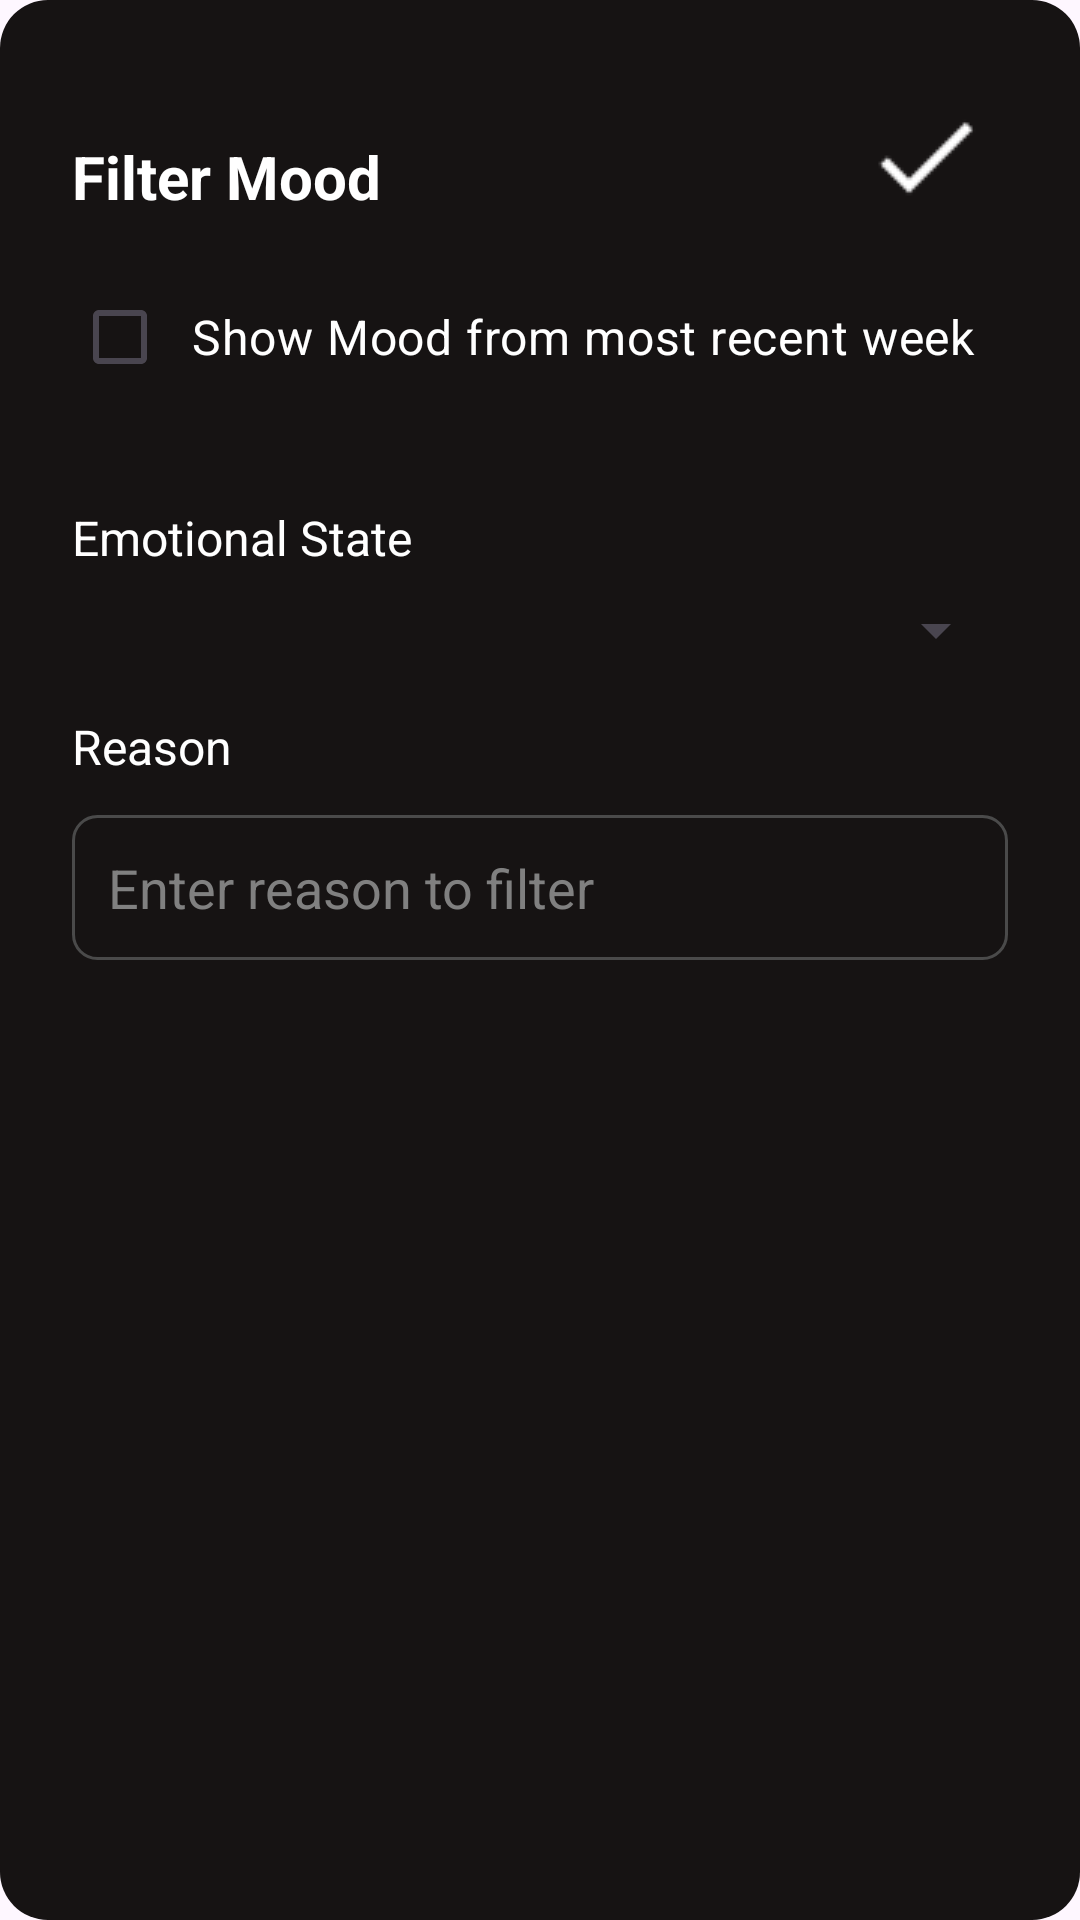

This screen was rendered from an Android layout file. Write that file and the resources it references.
<!-- AndroidManifest.xml: application theme Theme.ImposterSyndrom -->
<!-- res/layout/filter_mood_dialog.xml -->
<?xml version="1.0" encoding="utf-8"?>
<RelativeLayout xmlns:android="http://schemas.android.com/apk/res/android"
    android:layout_width="match_parent"
    android:layout_height="wrap_content"
    android:background="@drawable/bg_dialog"
    android:padding="24dp">

    
    <ImageButton
        android:id="@+id/tickButton"
        android:layout_width="40dp"
        android:layout_height="40dp"
        android:src="@drawable/ic_tick"
        android:background="?attr/selectableItemBackgroundBorderless"
        android:layout_alignParentEnd="true"
        android:layout_marginEnd="8dp"
        android:layout_marginTop="8dp"
        android:contentDescription="@string/apply_filter_description" />

    
    <TextView
        android:id="@+id/title"
        android:layout_width="wrap_content"
        android:layout_height="wrap_content"
        android:layout_below="@id/tickButton"
        android:layout_marginTop="-27dp"
        android:layout_marginBottom="16dp"
        android:text="@string/filter_mood_title"
        android:textColor="@android:color/white"
        android:textSize="20sp"
        android:textStyle="bold" />

    
    <CheckBox
        android:id="@+id/checkboxRecentWeek"
        android:layout_width="match_parent"
        android:layout_height="wrap_content"
        android:text="@string/show_recent_week"
        android:textSize="16sp"
        android:textColor="@android:color/white"
        android:padding="8dp"
        android:layout_below="@id/title"
        android:layout_marginBottom="16dp" />

    
    <TextView
        android:id="@+id/emotionalStateLabel"
        android:layout_width="wrap_content"
        android:layout_height="wrap_content"
        android:text="@string/emotional_state_label"
        android:textColor="@android:color/white"
        android:textSize="16sp"
        android:layout_below="@id/checkboxRecentWeek"
        android:layout_marginTop="16dp"
        android:layout_marginBottom="8dp" />

    
    <Spinner
        android:id="@+id/emotionalStateSpinner"
        android:layout_width="match_parent"
        android:layout_height="wrap_content"
        android:layout_below="@id/emotionalStateLabel"
        android:padding="8dp" />

    
    <TextView
        android:id="@+id/reasonLabel"
        android:layout_width="wrap_content"
        android:layout_height="wrap_content"
        android:text="@string/reason_label"
        android:textColor="@android:color/white"
        android:textSize="16sp"
        android:layout_below="@id/emotionalStateSpinner"
        android:layout_marginTop="16dp"
        android:layout_marginBottom="8dp" />

    
    <EditText
        android:id="@+id/reasonInput"
        android:layout_width="match_parent"
        android:layout_height="wrap_content"
        android:layout_below="@id/reasonLabel"
        android:padding="12dp"
        android:background="@drawable/bg_filter_reason"
        android:textColor="@android:color/white"
        android:hint="@string/filter_reason_hint"
        android:textColorHint="#808080"
        android:inputType="text"
        android:layout_marginTop="4dp" />
</RelativeLayout>
<!-- resources referenced by this layout -->
<resources>
  <!-- drawable bg_dialog (drawable) -->
  <layer-list xmlns:android="http://schemas.android.com/apk/res/android">
      <item>
          <shape android:shape="rectangle">
              <solid android:color="#161313" /> 
              <corners android:radius="16dp" /> 
          </shape>
      </item>
  </layer-list>
  <!-- drawable bg_filter_reason (drawable) -->
  <?xml version="1.0" encoding="utf-8"?>
  <shape xmlns:android="http://schemas.android.com/apk/res/android"
      android:shape="rectangle">
      <solid android:color="@android:color/transparent" />
      <stroke
          android:width="1dp"
          android:color="#4A4A4A" />
      <corners android:radius="8dp" />
  </shape>
  
  <!-- drawable ic_tick: png bitmap (drawable, 258 bytes) -->
  <string name="apply_filter_description">Apply Filter</string>
  <string name="emotional_state_label">Emotional State</string>
  <string name="filter_mood_title">Filter Mood</string>
  <string name="filter_reason_hint">Enter reason to filter</string>
  <string name="reason_label">Reason</string>
  <string name="show_recent_week">Show Mood from most recent week</string>
  <style name="Theme.ImposterSyndrom" parent="Base.Theme.ImposterSyndrom" />
  <style name="Base.Theme.ImposterSyndrom" parent="Theme.Material3.DayNight.NoActionBar">
          
          
      </style>
</resources>
